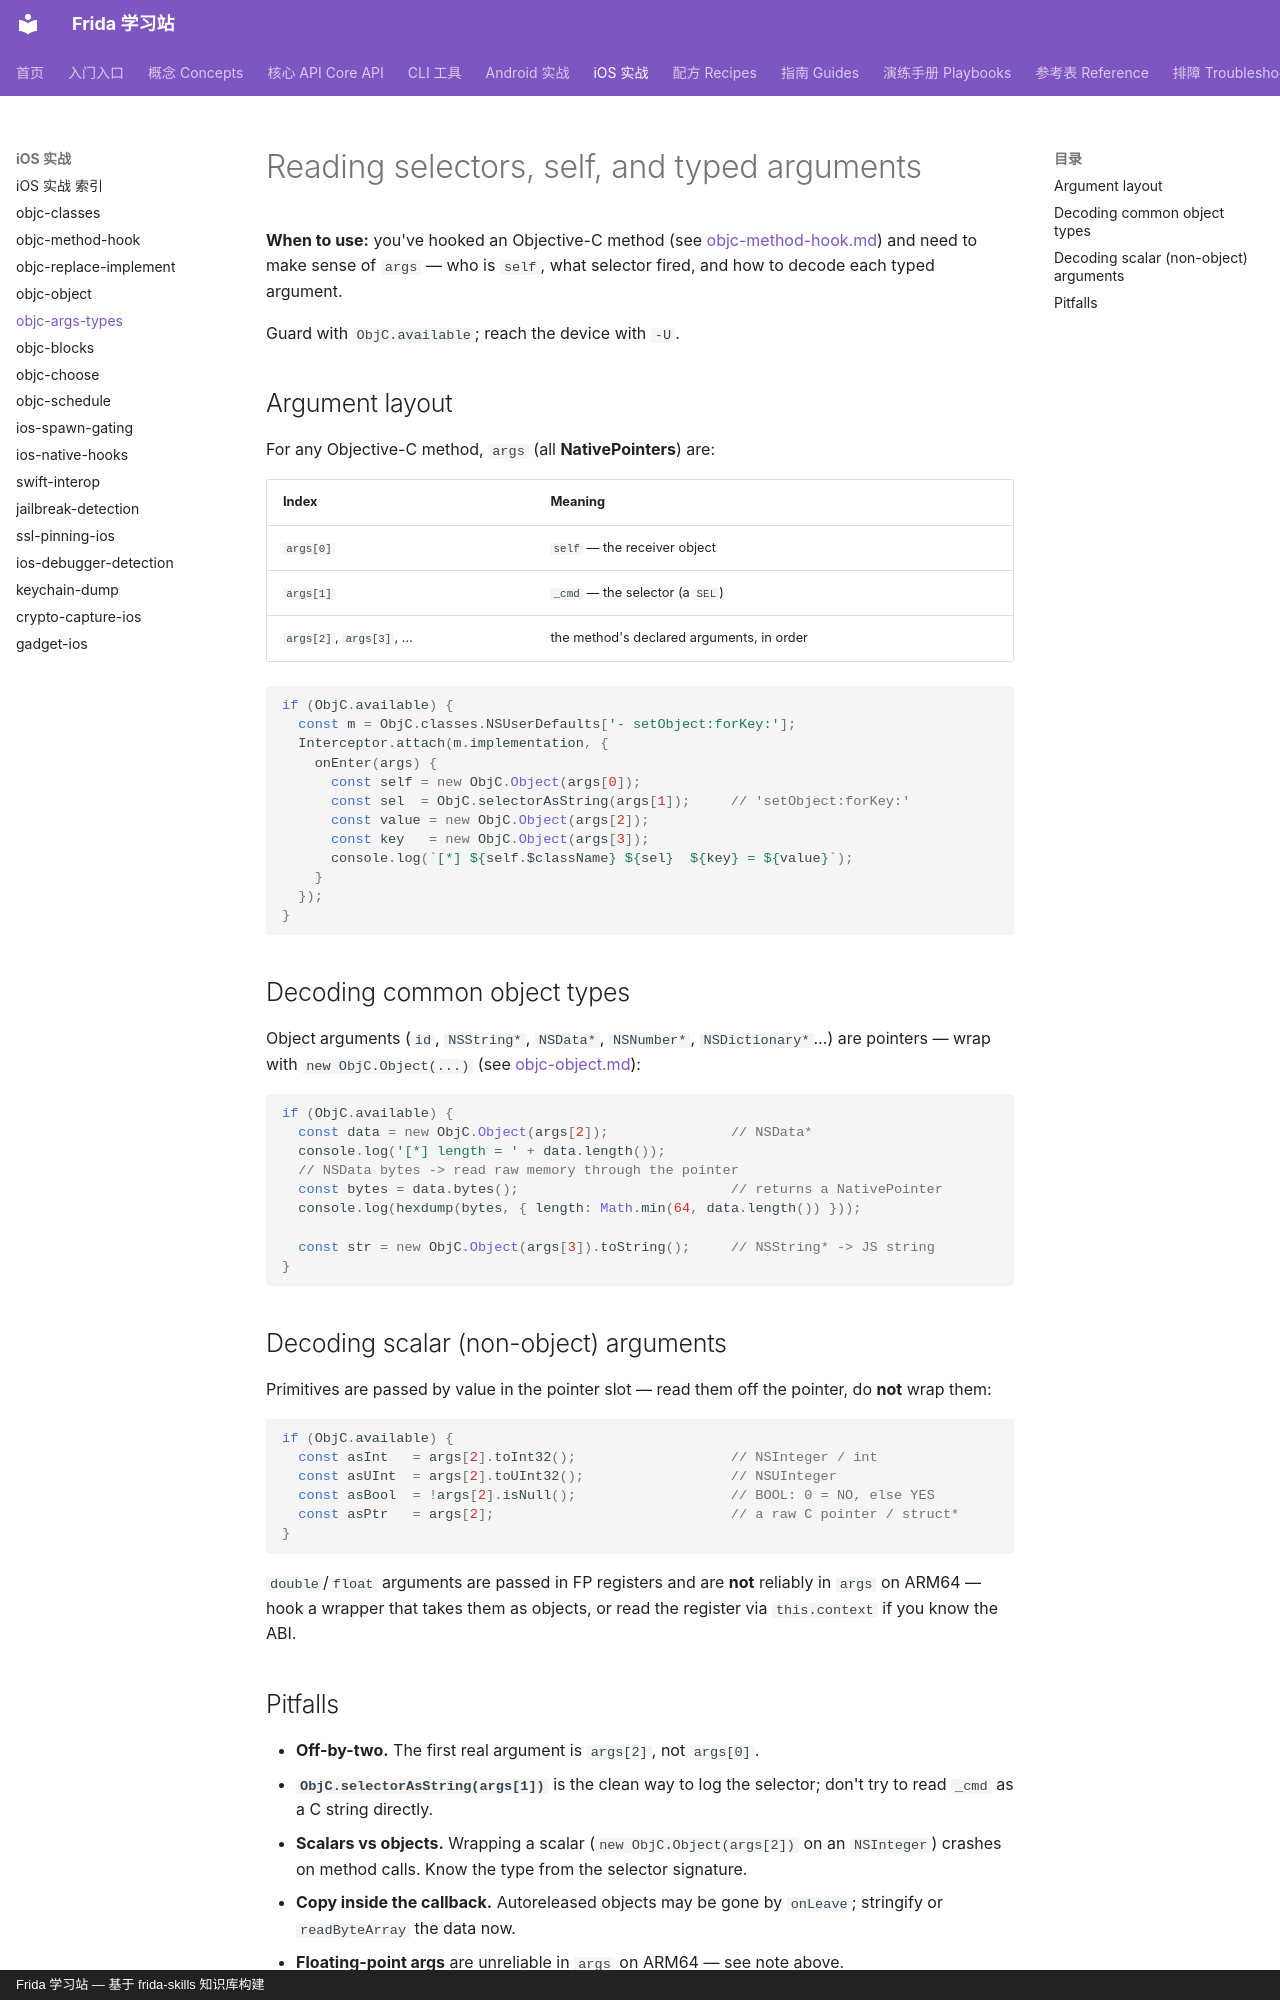

repository: android-security-engineer/frida-skills · page: references/ios/objc-args-types/index.html · generator: mkdocs · copyright: Frida 学习站 — 基于 frida-skills 知识库构建

---
name: objc-args-types
description: Reading Objective-C method arguments in a Frida hook on iOS/macOS — self and _cmd, boxing pointers with ObjC.Object, decoding NSString/NSData/NSNumber and primitive scalar args.
---

# Reading selectors, self, and typed arguments

**When to use:** you've hooked an Objective-C method (see
[objc-method-hook.md](objc-method-hook.md)) and need to make sense of `args` — who
is `self`, what selector fired, and how to decode each typed argument.

Guard with `ObjC.available`; reach the device with `-U`.

## Argument layout

For any Objective-C method, `args` (all **NativePointers**) are:

| Index | Meaning |
| --- | --- |
| `args[0]` | `self` — the receiver object |
| `args[1]` | `_cmd` — the selector (a `SEL`) |
| `args[2]`, `args[3]`, … | the method's declared arguments, in order |

```js
if (ObjC.available) {
  const m = ObjC.classes.NSUserDefaults['- setObject:forKey:'];
  Interceptor.attach(m.implementation, {
    onEnter(args) {
      const self = new ObjC.Object(args[0]);
      const sel  = ObjC.selectorAsString(args[1]);     // 'setObject:forKey:'
      const value = new ObjC.Object(args[2]);
      const key   = new ObjC.Object(args[3]);
      console.log(`[*] ${self.$className} ${sel}  ${key} = ${value}`);
    }
  });
}
```

## Decoding common object types

Object arguments (`id`, `NSString*`, `NSData*`, `NSNumber*`, `NSDictionary*`…) are
pointers — wrap with `new ObjC.Object(...)` (see [objc-object.md](objc-object.md)):

```js
if (ObjC.available) {
  const data = new ObjC.Object(args[2]);               // NSData*
  console.log('[*] length = ' + data.length());
  // NSData bytes -> read raw memory through the pointer
  const bytes = data.bytes();                          // returns a NativePointer
  console.log(hexdump(bytes, { length: Math.min(64, data.length()) }));

  const str = new ObjC.Object(args[3]).toString();     // NSString* -> JS string
}
```

## Decoding scalar (non-object) arguments

Primitives are passed by value in the pointer slot — read them off the pointer, do
**not** wrap them:

```js
if (ObjC.available) {
  const asInt   = args[2].toInt32();                   // NSInteger / int
  const asUInt  = args[2].toUInt32();                  // NSUInteger
  const asBool  = !args[2].isNull();                   // BOOL: 0 = NO, else YES
  const asPtr   = args[2];                             // a raw C pointer / struct*
}
```

`double`/`float` arguments are passed in FP registers and are **not** reliably in
`args` on ARM64 — hook a wrapper that takes them as objects, or read the register
via `this.context` if you know the ABI.
